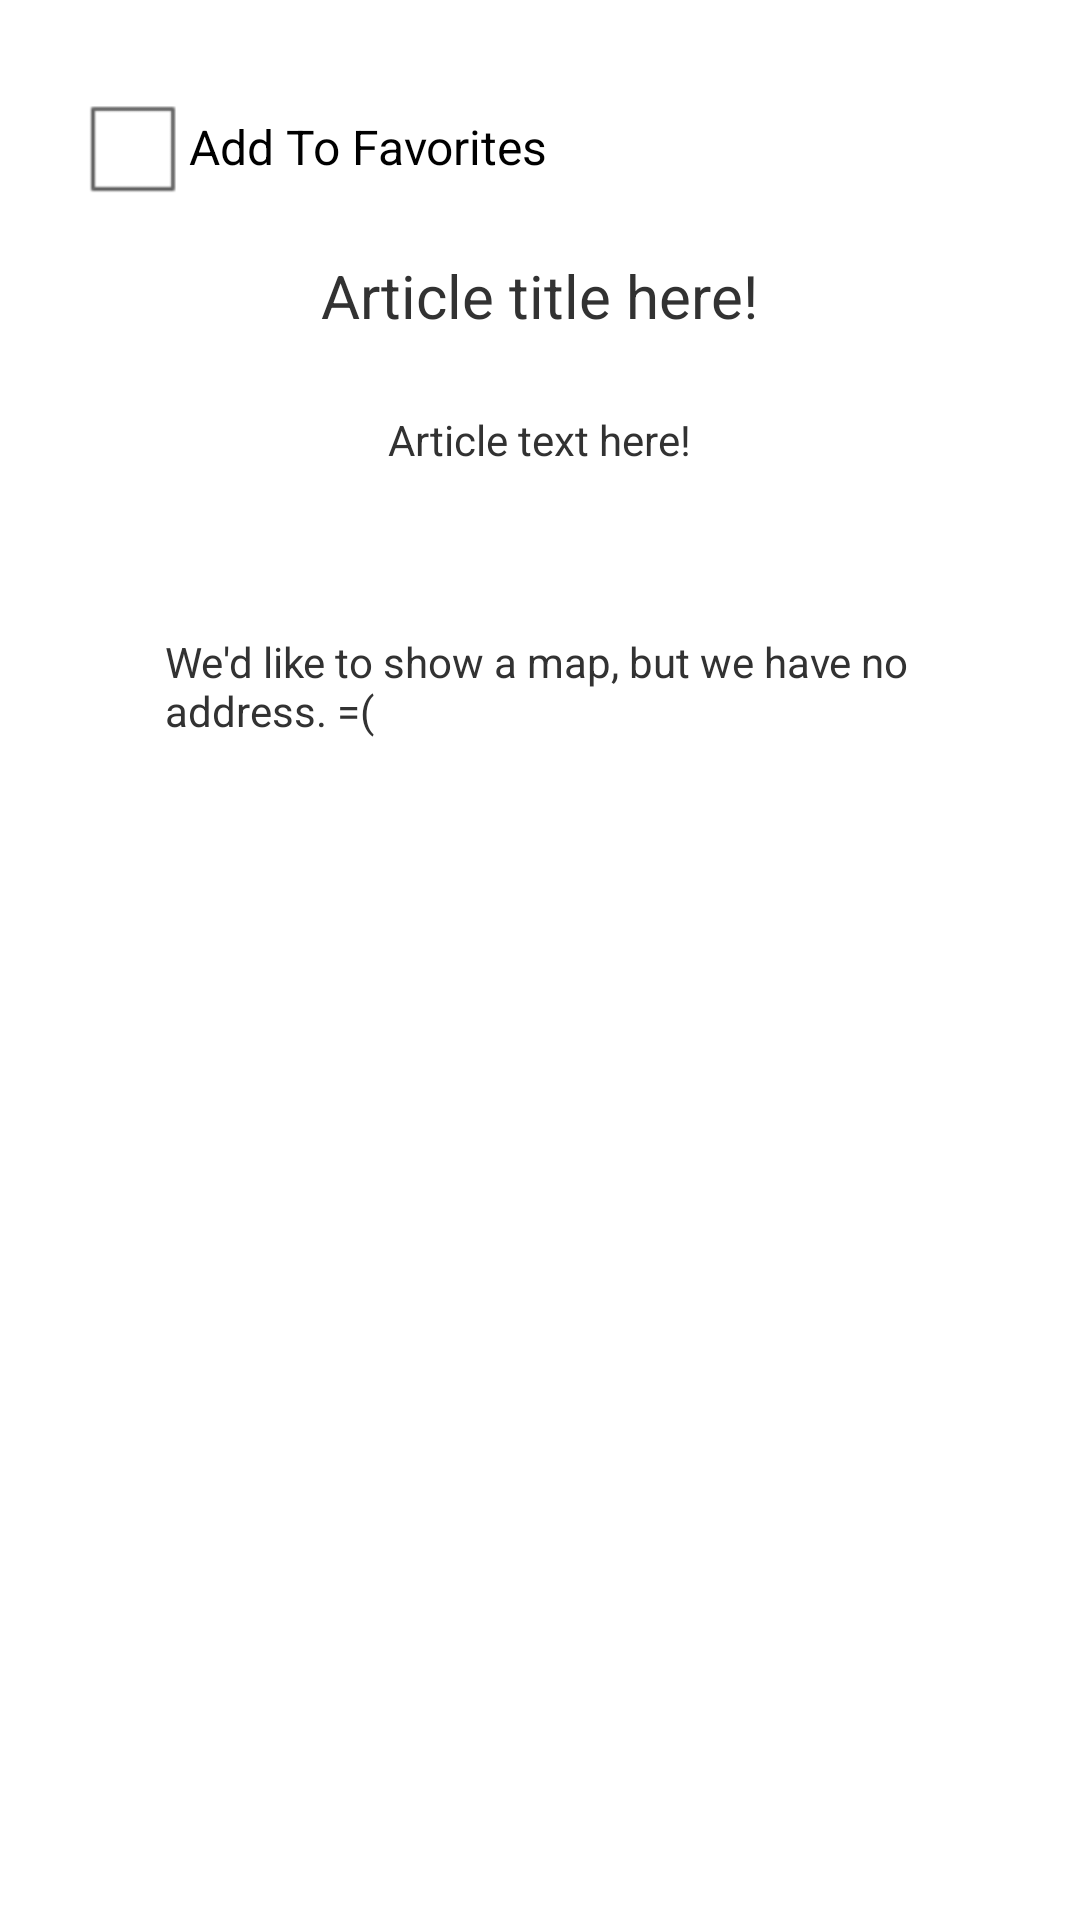

This screen was rendered from an Android layout file. Write that file and the resources it references.
<!-- AndroidManifest.xml: application theme AppTheme -->
<!-- res/layout/activity_article_view.xml -->
<RelativeLayout xmlns:android="http://schemas.android.com/apk/res/android"
    xmlns:tools="http://schemas.android.com/tools"
    android:layout_width="match_parent"
    android:layout_height="match_parent"
    tools:context=".ArticleView" >

    <TextView
        android:id="@+id/textViewArticleTitle"
        android:layout_width="wrap_content"
        android:layout_height="wrap_content"
        android:layout_alignParentTop="true"
        android:layout_centerHorizontal="true"
        android:textSize="20sp"
        android:layout_marginTop="85dp"
        android:layout_marginLeft="55dp"
        android:layout_marginRight="55dp"
        android:text="Article title here!" />
    
    <TextView
        android:id="@+id/textViewArticleText"
        android:layout_width="wrap_content"
        android:layout_height="wrap_content"
        android:layout_below="@+id/textViewArticleTitle"
        android:layout_centerHorizontal="true"
        android:layout_marginTop="25dp"
        android:layout_marginLeft="55dp"
        android:layout_marginRight="55dp"
        android:text="Article text here!" 
	    android:onClick="onFavoriteCheckboxClicked"/>
    
    <TextView
        android:layout_width="wrap_content"
        android:layout_height="wrap_content"
        android:layout_below="@+id/textViewArticleText"
        android:layout_centerHorizontal="true"
        android:layout_marginTop="55dp"
        android:layout_marginLeft="55dp"
        android:layout_marginRight="55dp"
        android:text="We'd like to show a map, but we have no address. =(" />

    <CheckBox
        android:id="@+id/checkBox1"
        android:layout_width="wrap_content"
        android:layout_height="wrap_content"
        android:layout_alignParentLeft="true"
        android:layout_alignParentTop="true"
        android:layout_marginTop="25dp"
        android:layout_marginLeft="25dp"
        android:text="Add To Favorites" />
 
</RelativeLayout>
<!-- resources referenced by this layout -->
<resources>
  <style name="AppTheme" parent="AppBaseTheme">
          
      </style>
  <style name="AppBaseTheme" parent="android:Theme.Light">
          
      </style>
</resources>
